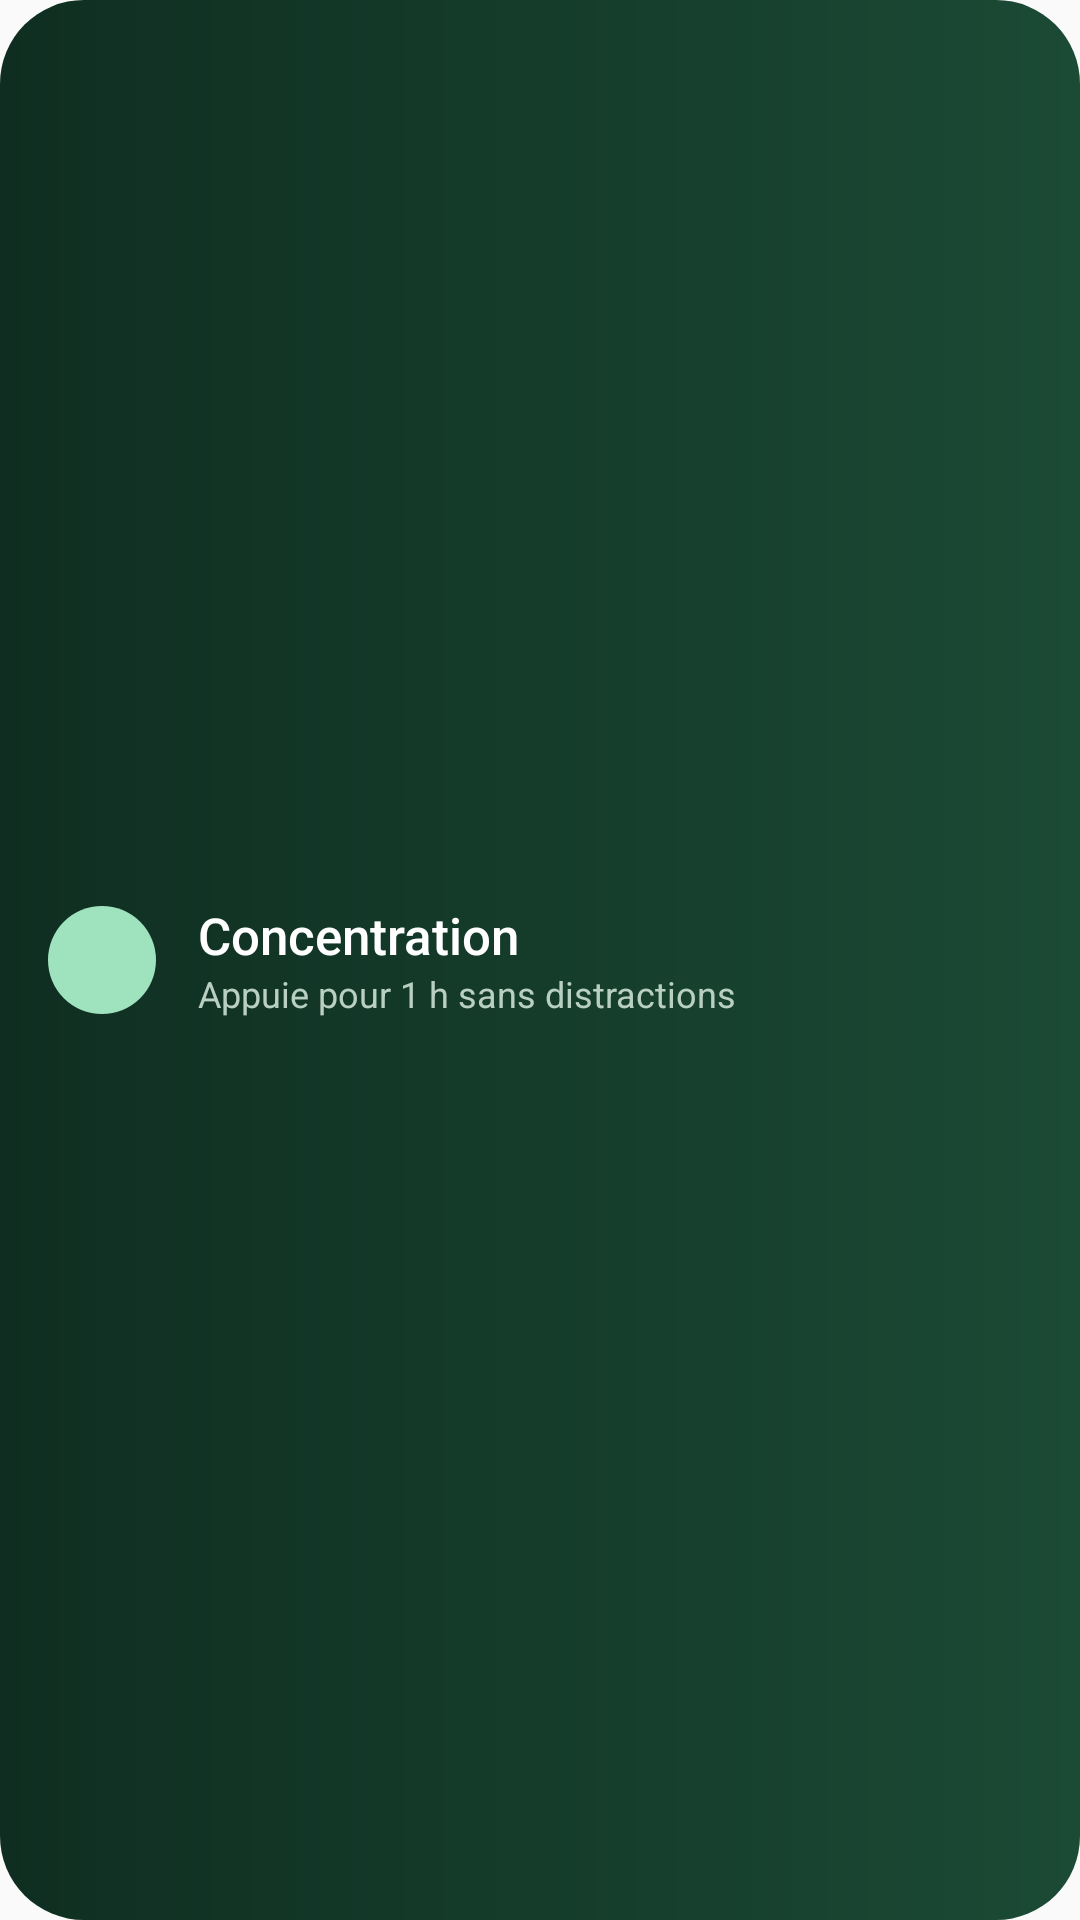

This screen was rendered from an Android layout file. Write that file and the resources it references.
<!-- AndroidManifest.xml: application theme AppTheme -->
<!-- res/layout/widget_focus.xml -->
<?xml version="1.0" encoding="utf-8"?>
<LinearLayout xmlns:android="http://schemas.android.com/apk/res/android"
    android:id="@+id/f_root"
    android:layout_width="match_parent"
    android:layout_height="match_parent"
    android:background="@drawable/widget_bg"
    android:gravity="center_vertical"
    android:orientation="horizontal"
    android:paddingStart="16dp"
    android:paddingEnd="16dp">

    <ImageView
        android:layout_width="36dp"
        android:layout_height="36dp"
        android:background="@drawable/widget_icon_bg"
        android:contentDescription="@null"
        android:padding="8dp"
        android:src="@drawable/ic_focus"
        android:tint="#0F2E21" />

    <LinearLayout
        android:layout_width="0dp"
        android:layout_height="wrap_content"
        android:layout_marginStart="14dp"
        android:layout_weight="1"
        android:orientation="vertical">

        <TextView
            android:id="@+id/f_title"
            android:layout_width="wrap_content"
            android:layout_height="wrap_content"
            android:fontFamily="sans-serif-medium"
            android:text="Concentration"
            android:textColor="#FFFFFF"
            android:textSize="17sp" />

        <TextView
            android:id="@+id/f_sub"
            android:layout_width="wrap_content"
            android:layout_height="wrap_content"
            android:maxLines="1"
            android:ellipsize="end"
            android:text="Appuie pour 1 h sans distractions"
            android:textColor="#B8CFC2"
            android:textSize="12sp" />
    </LinearLayout>
</LinearLayout>
<!-- resources referenced by this layout -->
<resources>
  <!-- drawable widget_bg (drawable) -->
  <?xml version="1.0" encoding="utf-8"?>
  <shape xmlns:android="http://schemas.android.com/apk/res/android" android:shape="rectangle">
      <gradient android:angle="0" android:startColor="#0F2E21" android:endColor="#1B4A35" />
      <corners android:radius="28dp" />
  </shape>
  <!-- drawable widget_icon_bg (drawable) -->
  <?xml version="1.0" encoding="utf-8"?>
  <shape xmlns:android="http://schemas.android.com/apk/res/android" android:shape="oval">
      <solid android:color="#9FE3BE" />
  </shape>
  <style name="AppTheme" parent="android:Theme.Material.Light.NoActionBar">
          <item name="android:colorAccent">@color/accent</item>
          <item name="android:colorPrimary">@color/accent</item>
      </style>
  <color name="accent">#1DB86A</color>
</resources>
